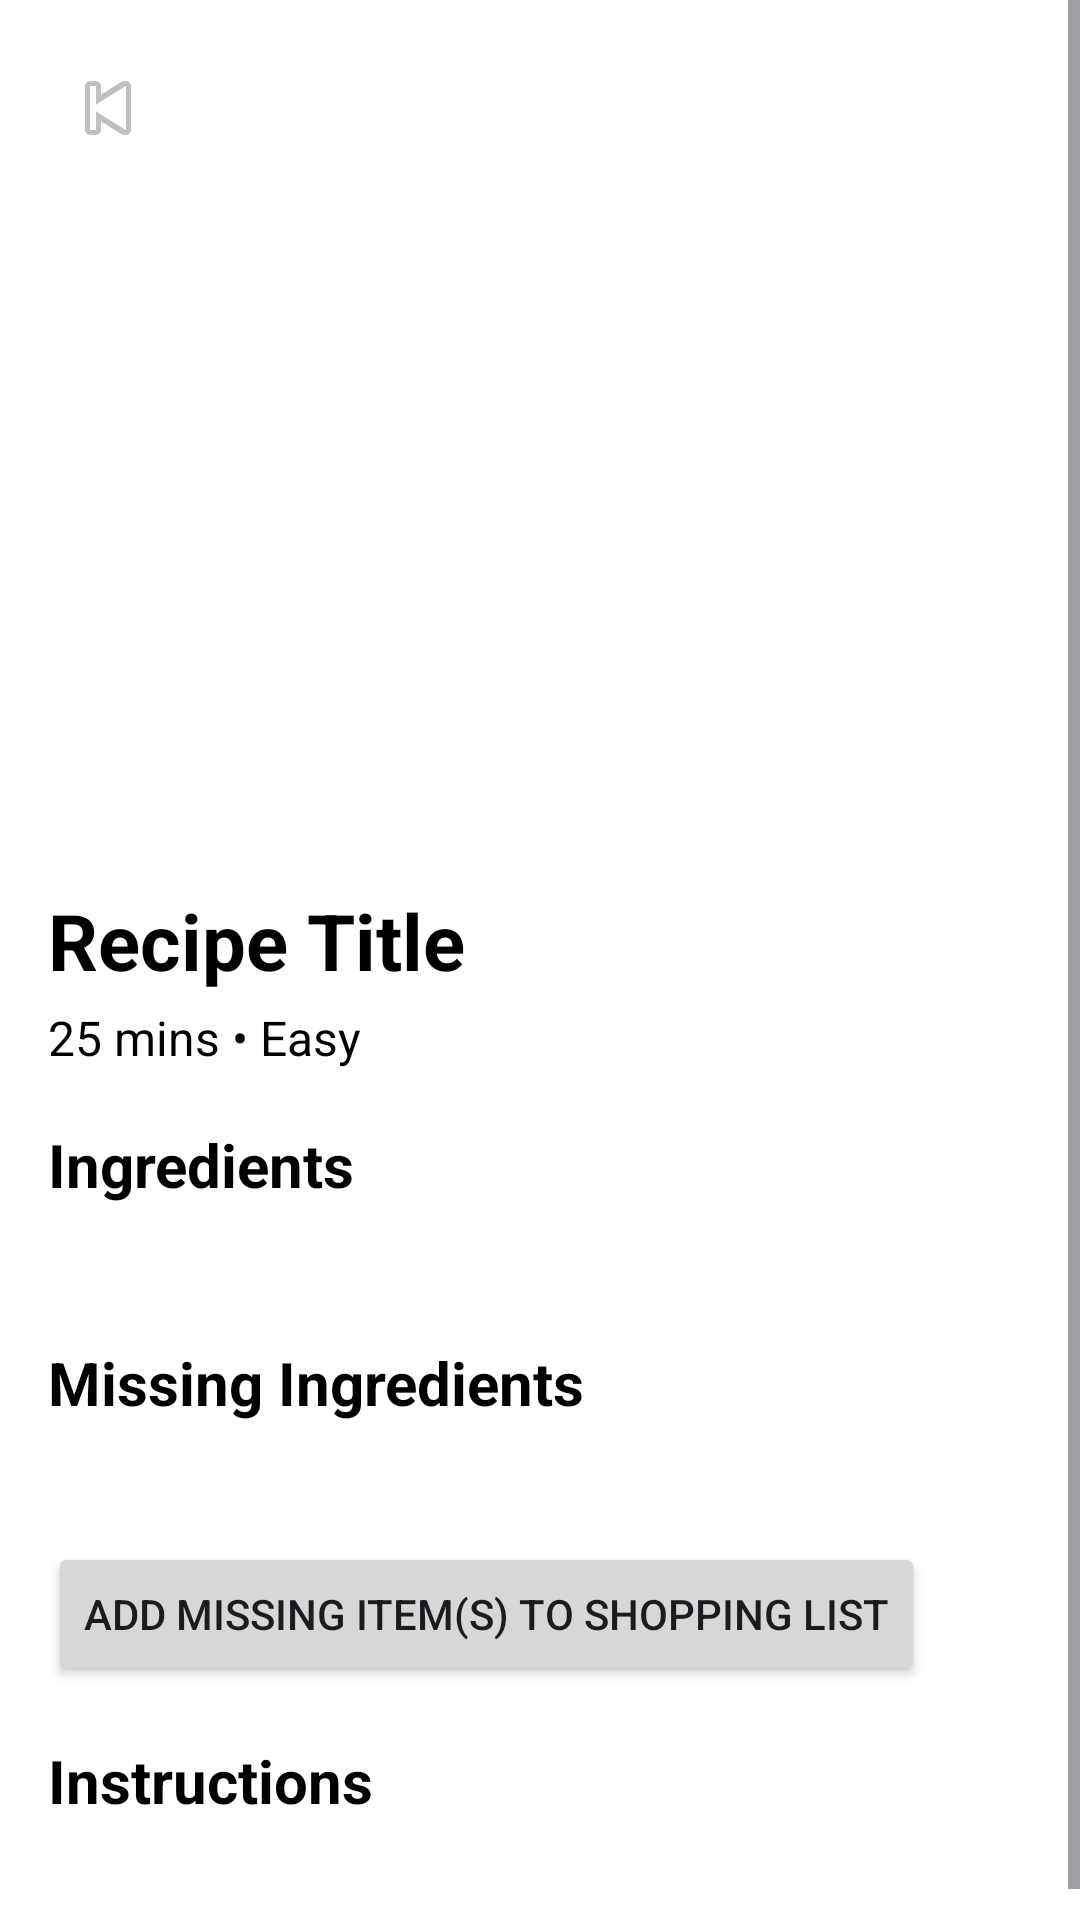

Reconstruct the res/layout file that produces this screen, plus the resources it refers to.
<!-- AndroidManifest.xml: application theme Theme.KitchenKompanion -->
<!-- res/layout/fragment_recipe_detail.xml -->
<?xml version="1.0" encoding="utf-8"?>
<ScrollView xmlns:android="http://schemas.android.com/apk/res/android"
    android:layout_width="match_parent"
    android:layout_height="match_parent"
    android:background="@color/white">

    <LinearLayout
        android:layout_width="match_parent"
        android:layout_height="wrap_content"
        android:orientation="vertical"
        android:padding="16dp">

        <ImageButton
            android:id="@+id/btnBack"
            android:layout_width="40dp"
            android:layout_height="40dp"
            android:layout_marginBottom="8dp"
            android:background="@android:color/transparent"
            android:src="@android:drawable/ic_media_previous"
            android:contentDescription="Back" />

        <ImageView
            android:id="@+id/recipeImage"
            android:layout_width="match_parent"
            android:layout_height="220dp"
            android:scaleType="centerCrop" />

        <TextView
            android:id="@+id/recipeTitle"
            android:layout_width="wrap_content"
            android:layout_height="wrap_content"
            android:layout_marginTop="12dp"
            android:text="Recipe Title"
            android:textColor="@color/black"
            android:textSize="26sp"
            android:textStyle="bold" />

        <TextView
            android:id="@+id/recipeMeta"
            android:layout_width="wrap_content"
            android:layout_height="wrap_content"
            android:layout_marginTop="4dp"
            android:text="25 mins • Easy"
            android:textColor="@color/black"
            android:textSize="16sp" />

        <TextView
            android:layout_width="wrap_content"
            android:layout_height="wrap_content"
            android:layout_marginTop="18dp"
            android:text="Ingredients"
            android:textColor="@color/black"
            android:textSize="20sp"
            android:textStyle="bold" />

        <TextView
            android:id="@+id/ingredientsText"
            android:layout_width="wrap_content"
            android:layout_height="wrap_content"
            android:layout_marginTop="6dp"
            android:textColor="@color/black"
            android:textSize="16sp" />

        <TextView
            android:layout_width="wrap_content"
            android:layout_height="wrap_content"
            android:layout_marginTop="18dp"
            android:text="Missing Ingredients"
            android:textColor="@color/black"
            android:textSize="20sp"
            android:textStyle="bold" />

        <TextView
            android:id="@+id/missingText"
            android:layout_width="wrap_content"
            android:layout_height="wrap_content"
            android:layout_marginTop="6dp"
            android:textColor="#C62828"
            android:textSize="16sp" />

        <Button
            android:id="@+id/addMissingButton"
            android:layout_width="wrap_content"
            android:layout_height="wrap_content"
            android:layout_marginTop="12dp"
            android:text="Add Missing Item(s) to Shopping List" />

        <TextView
            android:layout_width="wrap_content"
            android:layout_height="wrap_content"
            android:layout_marginTop="18dp"
            android:text="Instructions"
            android:textColor="@color/black"
            android:textSize="20sp"
            android:textStyle="bold" />

        <TextView
            android:id="@+id/instructionsText"
            android:layout_width="wrap_content"
            android:layout_height="wrap_content"
            android:layout_marginTop="6dp"
            android:textColor="@color/black"
            android:textSize="16sp" />

    </LinearLayout>
</ScrollView>
<!-- resources referenced by this layout -->
<resources>
  <color name="black">#FF000000</color>
  <color name="white">#FFFFFFFF</color>
  <style name="Theme.KitchenKompanion" parent="Theme.Material3.DayNight.NoActionBar">
          
          <item name="colorPrimary">@color/purple_500</item>
          <item name="colorOnPrimary">@color/white</item>
          
          <item name="colorSecondary">@color/teal_200</item>
          <item name="colorOnSecondary">@color/black</item>
          
          <item name="android:statusBarColor">?attr/colorPrimaryVariant</item>
      </style>
  <color name="purple_500">#FF6200EE</color>
  <color name="teal_200">#FF03DAC5</color>
</resources>
